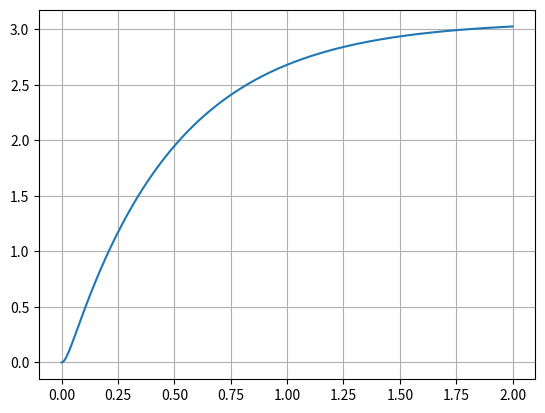

Reproduce this figure in Python.
import matplotlib.pyplot as plt
import numpy as np
from numpy import pi
from scipy import signal


Samples = 1000
timeVect = np.linspace(0,2,Samples)

Ra = 2.5
La = 0.05
J = 0.02
B = 1.9e-3
Ke = 0.31
Kt = Ke
Kte = Kt

A = np.array([
    [-Ra/La, -Kte/La, 0],
    [Kte/J, -B/J, 0],
    [0,1,0]
])

B = np.array([[1/La],[0],[0]])

# x = [ia, wa, theta]
C = np.eye(3)

D = 0

sys = signal.StateSpace(A, B, C[1,:], D)
t, y = signal.step(sys, T=timeVect)

plt.plot(t,y)
plt.grid()
plt.show()
